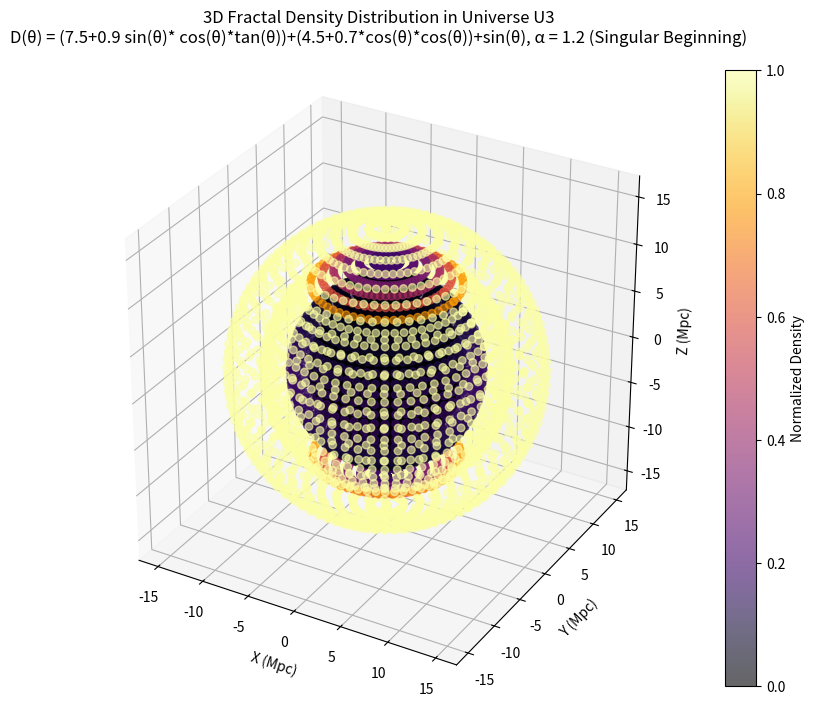
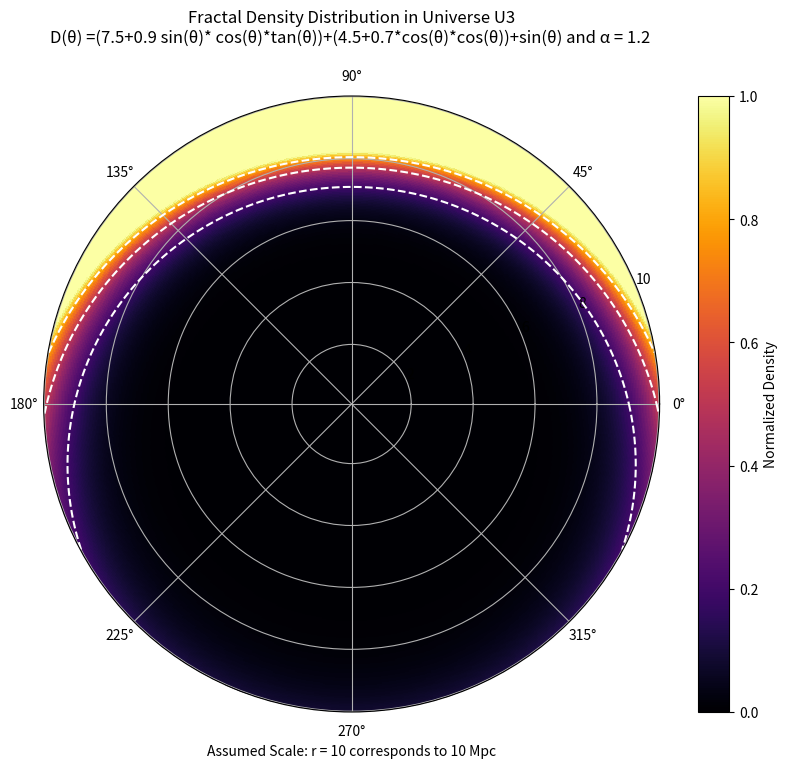

The matplotlib source for these figures, in order:
#!/usr/bin/env python
# coding: utf-8

# In[3]:


import numpy as np
import matplotlib.pyplot as plt
from mpl_toolkits.mplot3d import Axes3D
import matplotlib.cm as cm

# Define the fractal dimension as a function of theta
def fractal_dimension(theta):
    return (7.5+0.9*np.sin(theta)*np.cos(theta)*np.tan(theta))+(4.5+0.7*np.cos(theta)*np.cos(theta))+np.sin(theta)
# Define the density profile: rho(r, theta, phi) = r^(D(theta, phi) - 3)
def density(r, theta):
    D = fractal_dimension(theta)
    return np.power(r, D - 3)

# Parameters for the 3D visualization
r_max = 15  # Maximum radius (arbitrary units, assumed 5 Mpc)
r = np.logspace(-2, np.log10(r_max), 30)  # Logarithmic radial grid, start from 0.01
theta = np.linspace(0, np.pi, 30)  # Polar angle (0 to pi)
phi = np.linspace(0, 2 * np.pi, 60)  # Azimuthal angle (0 to 2pi)
R, Theta, Phi = np.meshgrid(r, theta, phi, indexing='ij')

# Compute density
Rho = density(R, Theta)

# Normalize density for visualization, handle infinities and NaNs
Rho = np.nan_to_num(Rho, nan=0.0, posinf=0.0, neginf=0.0)  # Replace inf and nan with 0
Rho = np.clip(Rho, 0, np.percentile(Rho[np.isfinite(Rho)], 95))  # Cap at 95th percentile
Rho = Rho / np.max(Rho[Rho > 0])  # Normalize to [0, 1], avoid division by zero

# Convert spherical to Cartesian coordinates for 3D plotting
X = R * np.sin(Theta) * np.cos(Phi)
Y = R * np.sin(Theta) * np.sin(Phi)
Z = R * np.cos(Theta)

# Flatten arrays for scatter plot
X = X.flatten()
Y = Y.flatten()
Z = Z.flatten()
Rho = Rho.flatten()

# Create a 3D scatter plot
fig = plt.figure(figsize=(10, 8))
ax = fig.add_subplot(111, projection='3d')

# Scatter plot with density as color and alpha
sc = ax.scatter(X, Y, Z, c=Rho, cmap=cm.inferno, alpha=0.6, s=30)

# Add a colorbar
plt.colorbar(sc, ax=ax, label='Normalized Density')

# Set labels and title
ax.set_xlabel('X (Mpc)')
ax.set_ylabel('Y (Mpc)')
ax.set_zlabel('Z (Mpc)')
ax.set_title('3D Fractal Density Distribution in Universe U3\nD(θ) = (7.5+0.9 sin(θ)* cos(θ)*tan(θ))+(4.5+0.7*cos(θ)*cos(θ))+sin(θ), α = 1.2 (Singular Beginning)', pad=20)

# Set equal aspect ratio (approximate)
ax.set_box_aspect([1, 1, 1])

# Save the plot
plt.show()


# In[4]:


import numpy as np
import matplotlib.pyplot as plt
import matplotlib.cm as cm

# Define the fractal dimension as a function of theta
def fractal_dimension(theta):
    return (7.5+0.9*np.sin(theta)*np.cos(theta)*np.tan(theta))+(4.5+0.7*np.cos(theta)*np.cos(theta))+np.sin(theta)
# Define the density profile: rho(r, theta) = r^(D(theta) - 3)
def density(r, theta):
    D = fractal_dimension(theta)
    return np.power(r, D - 3)

# Parameters for the visualization
r_max = 10  # Maximum radius in arbitrary units (assumed as 10 Mpc for context)
r = np.linspace(0.1, r_max, 200)  # Higher resolution, avoid r=0
theta = np.linspace(0, 2 * np.pi, 720)  # Higher resolution
R, Theta = np.meshgrid(r, theta)

# Compute density for each (r, theta)
Rho = density(R, Theta)

# Normalize density for visualization
Rho = np.clip(Rho, 0, np.percentile(Rho, 95))  # Cap at 95th percentile, ensure non-negative
Rho = Rho / np.max(Rho)  # Normalize to [0, 1]

# Create a polar plot
fig = plt.figure(figsize=(10, 8))
ax = fig.add_subplot(111, projection='polar')
c = ax.pcolormesh(Theta, R, Rho, cmap=cm.inferno, shading='auto')
plt.colorbar(c, ax=ax, label='Normalized Density')
ax.contour(Theta, R, Rho, levels=[0.2, 0.5, 0.8], colors='white', linestyles='dashed')
ax.set_title('Fractal Density Distribution in Universe U3\nD(θ) =(7.5+0.9 sin(θ)* cos(θ)*tan(θ))+(4.5+0.7*cos(θ)*cos(θ))+sin(θ) and α = 1.2 ' , pad=20)
ax.set_xlabel('Assumed Scale: r = 10 corresponds to 10 Mpc')
ax.grid(True)

# Save the plot
plt.savefig('u3_fractal_density_improved.png')


# In[ ]:




